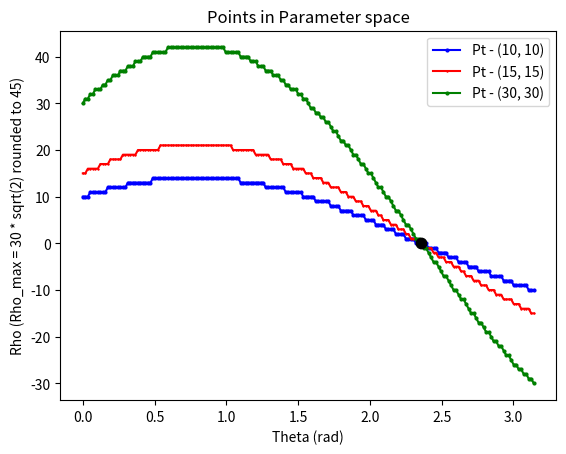

Write Python code to recreate this figure.
import math
import numpy as np
import matplotlib.pyplot as plt

def hough_transform(pts):

    rho_max = 45

    rho_arr = np.arange(-rho_max, rho_max + 1, 1)
    # print(f'{rho_arr = }')

    theta_arr = np.arange(0, math.pi + np.radians(1), np.radians(1))

    H = np.zeros((len(rho_arr), len(theta_arr)), dtype=np.int32)

    markers = ['bo-', 'r+-', 'go-']

    for i, (x, y) in enumerate(pts):
        H_sing = np.zeros((len(rho_arr), len(theta_arr)), dtype=np.int32)
        for theta_idx, theta in enumerate(theta_arr):

            rho = x * math.cos(theta) + y * math.sin(theta)
            rho_idx = int(np.argwhere(rho_arr == round(rho)))

            H[rho_idx, theta_idx] += 1
            H_sing[rho_idx, theta_idx] += 1

        (rho_idx, theta_idx) = np.nonzero(H_sing)

        plot_rho = rho_arr[rho_idx]
        plot_theta = theta_arr[theta_idx]

        plot_rho = plot_rho[plot_theta.argsort()]
        plot_theta = plot_theta[plot_theta.argsort()]

        plt.plot(plot_theta, plot_rho, markers[i], markersize=2, label='Pt - ({0}, {1})'.format(x, y))

    pt_intersection = np.argmax(H)
    pt_intersection_y = rho_arr[pt_intersection // H.shape[1]]
    pt_intersection_x = theta_arr[pt_intersection % H.shape[1]]

    print('rho - ', pt_intersection_y)
    print('theta - ', pt_intersection_x)

    plt.legend()
    plt.plot(pt_intersection_x, pt_intersection_y,color="black",marker=".", linestyle="None", markersize=15)
    plt.title('Points in Parameter space')
    plt.xlabel('Theta (rad)')
    plt.ylabel('Rho (Rho_max = 30 * sqrt(2) rounded to 45)')
    plt.show()

    return H, rho_arr, theta_arr

pts = [(10, 10), (15, 15), (30, 30)]

hough_transform(pts)

